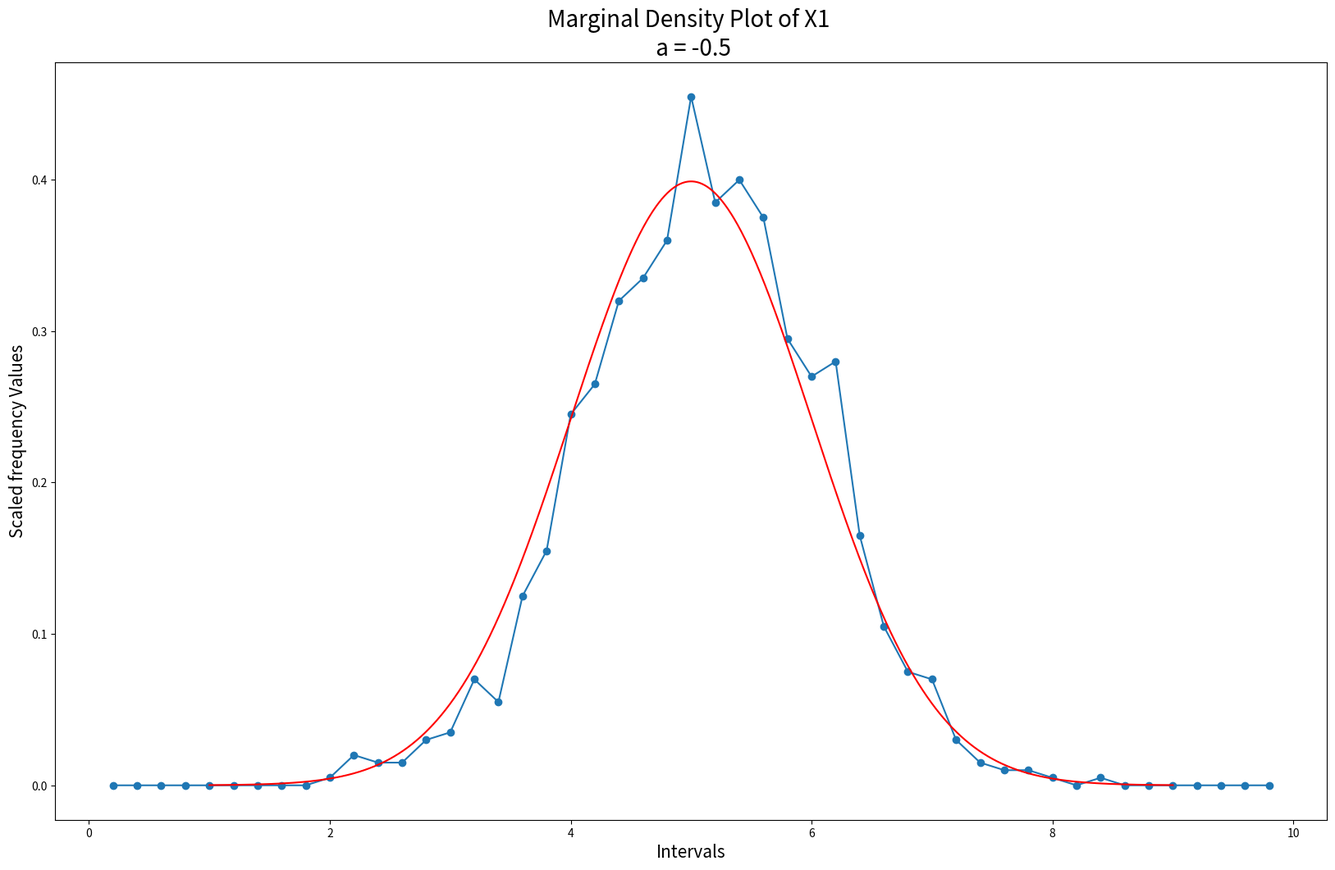
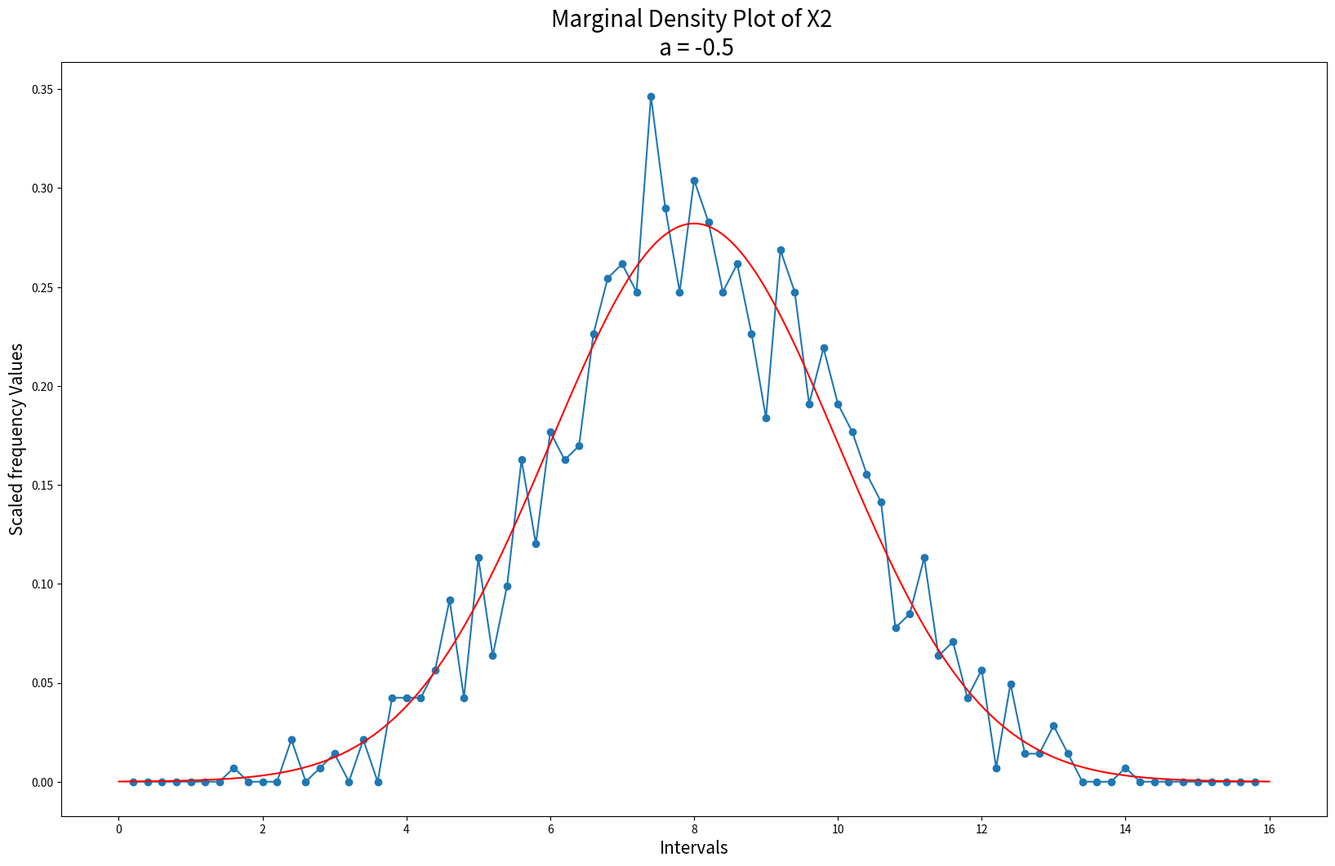

Here is the Python script that generated these plots, in order: (Note: this script raises an exception after producing the figures.)
##To run the code type in terminal: python3 180123057_MOHAMMAD_HUMAM_KHAN.py

import matplotlib.pyplot as plt
from mpl_toolkits import mplot3d
from matplotlib import cm
from scipy.stats import multivariate_normal
import random
import math
import numpy as np
import statistics





#Function to calculate Normal density at a point x
def normal_density(mu, sigma, x):
	y = (1/math.sqrt(2 * math.pi * sigma)) * math.exp(-0.5 * ((x-mu)/sigma)**2)
	return y



#Calculating Frequencies for different intervals
def calculate_frequency(results, intervals, freq, sigma,rounds):
	for i in results:
		for j in range(len(intervals)):
			if (i <= intervals[j]):
				freq[j] = freq[j] + 1
				break
	for i in range(len(intervals)):
		freq[i] = freq[i]*math.sqrt(sigma)/(2*rounds/10)



##Plotting the results
def plot_result(intervals,freq,mu,sigma,a,var,name):
	
	plt.figure(figsize=(20,12))
	plt.title("Marginal Density Plot of %s \n a = %s" % (var,a),fontsize=20)
	plt.ylabel("Scaled frequency Values", fontsize=15)
	plt.xlabel("Intervals", fontsize=15)
	plt.plot(intervals[1:], freq[1:])
	plt.scatter(intervals[1:], freq[1:])

	r = np.linspace(mu-4*sigma,mu+4*sigma,5000,endpoint=True)
	y = []
	for i in range(5000):
		y.append(normal_density(mu, sigma, r[i]))
	plt.plot(r, y, color='r')
	plt.savefig(name)
	plt.clf()



#Function to Plot 3D density for different values of a
def plot3D_density(X1,X2,mu1,mu2,sigma1,sigma2,a,rounds,name):
	
	X_start = mu1 - 4*sigma1
	X_end = mu1 + 4*sigma1
	Y_start = mu2 - 4*sigma2
	Y_end = mu2 + 4*sigma2
	X_intervals = np.linspace(X_start,X_end,100,endpoint=True)
	Y_intervals = np.linspace(Y_start,Y_end,100,endpoint=True)
	XY_freq = np.array([[0]*100]*100)


	X_interval_size = (X_end-X_start)/100
	Y_interval_size = (Y_end-Y_start)/100

	#Calculating frequency of intervals
	for i in range(rounds):
		j = math.floor((X1[i]-X_start)/X_interval_size)
		k = math.floor((X2[i]-Y_start)/Y_interval_size)
		if j>=100 or k>=100:
			continue
		XY_freq[j][k] = XY_freq[j][k] + 1


	#Plotting Simulated Density 

	fig = plt.figure()
	ax = fig.gca(projection='3d')
	ax.set_title("Bivariate Density of Simulated Points (X) in 3D \n a = %s" % a)
	ax.set_xlabel('X axis')
	ax.set_ylabel('Y axis')
	ax.set_zlabel('Z axis')

	X_intervals, Y_intervals = np.meshgrid(X_intervals, Y_intervals)
	ax.plot_surface(X_intervals, Y_intervals, XY_freq,cmap=cm.coolwarm)
	plt.savefig(name+"_3")
	plt.clf()


	##Plotting Actual Bivariate Normal density 

	X = np.linspace(X_start,X_end, 1000,endpoint=True)
	Y = np.linspace(Y_start,Y_end, 1000,endpoint=True)
	X, Y = np.meshgrid(X, Y)

	mu = np.array([5, 8])

	#Handling Corner Case for a = 1
	if a!=1:
		Sigma = np.array([[ 1. , 2.0*a], [2.0*a,  4.]])
	
	if a==1:
		Sigma = np.array([[ 1. , 2.0*0.99999], [2.0*0.99999,  4.]])

	pos = np.empty(X.shape + (2,))
	pos[:, :, 0] = X
	pos[:, :, 1] = Y

	F = multivariate_normal(mu, Sigma)
	Z = F.pdf(pos)

	fig = plt.figure()
	ax = fig.gca(projection='3d')
	ax.set_title("Actual Bivariate Density of X in 3D \n a = %s" % a)
	ax.set_xlabel('X axis')
	ax.set_ylabel('Y axis')
	ax.set_zlabel('Z axis')
	ax.plot_surface(X,Y,Z,cmap=cm.coolwarm,linewidth=0, antialiased=True)
	plt.savefig(name+"_4")
	plt.clf()





#Function to Simulate Bivariate Normal
def Simulate(a,name):

	mu1 = 5
	mu2 = 8

	sigma1 = 1
	sigma2 = 2

	rho = a

	rounds = 1000
	Z1 = np.random.normal(0,1,rounds)
	Z2 = np.random.normal(0,1,rounds)

	X1 = mu1 + sigma1*Z1
	X2 = mu2 + (rho * sigma2 * Z1) + (math.sqrt(1 - rho**2) * sigma2 * Z2) 


	intervals = []
	val = mu1-5
	for i in range(50):
		intervals.append(round(val,2))
		val += 0.2	


	freq = [0]*50
	calculate_frequency(X1, intervals, freq, sigma1,rounds)
	plot_result(intervals, freq, mu1, sigma1,a,"X1",name+"_1")


	intervals.clear()
	val = mu2-8
	for i in range(80):
		intervals.append(round(val,2))
		val += 0.2	


	freq = [0]*80
	calculate_frequency(X2, intervals, freq, sigma2,rounds)
	plot_result(intervals, freq, mu2, sigma2,a,"X2",name+"_2")


	plot3D_density(X1,X2,mu1,mu2,sigma1,sigma2,a,rounds,name)








#Calling function to simulate for different values of a
Simulate(-0.5,"plot1")
Simulate(0,"plot2")
Simulate(0.5,"plot3")
Simulate(1,"plot4")
